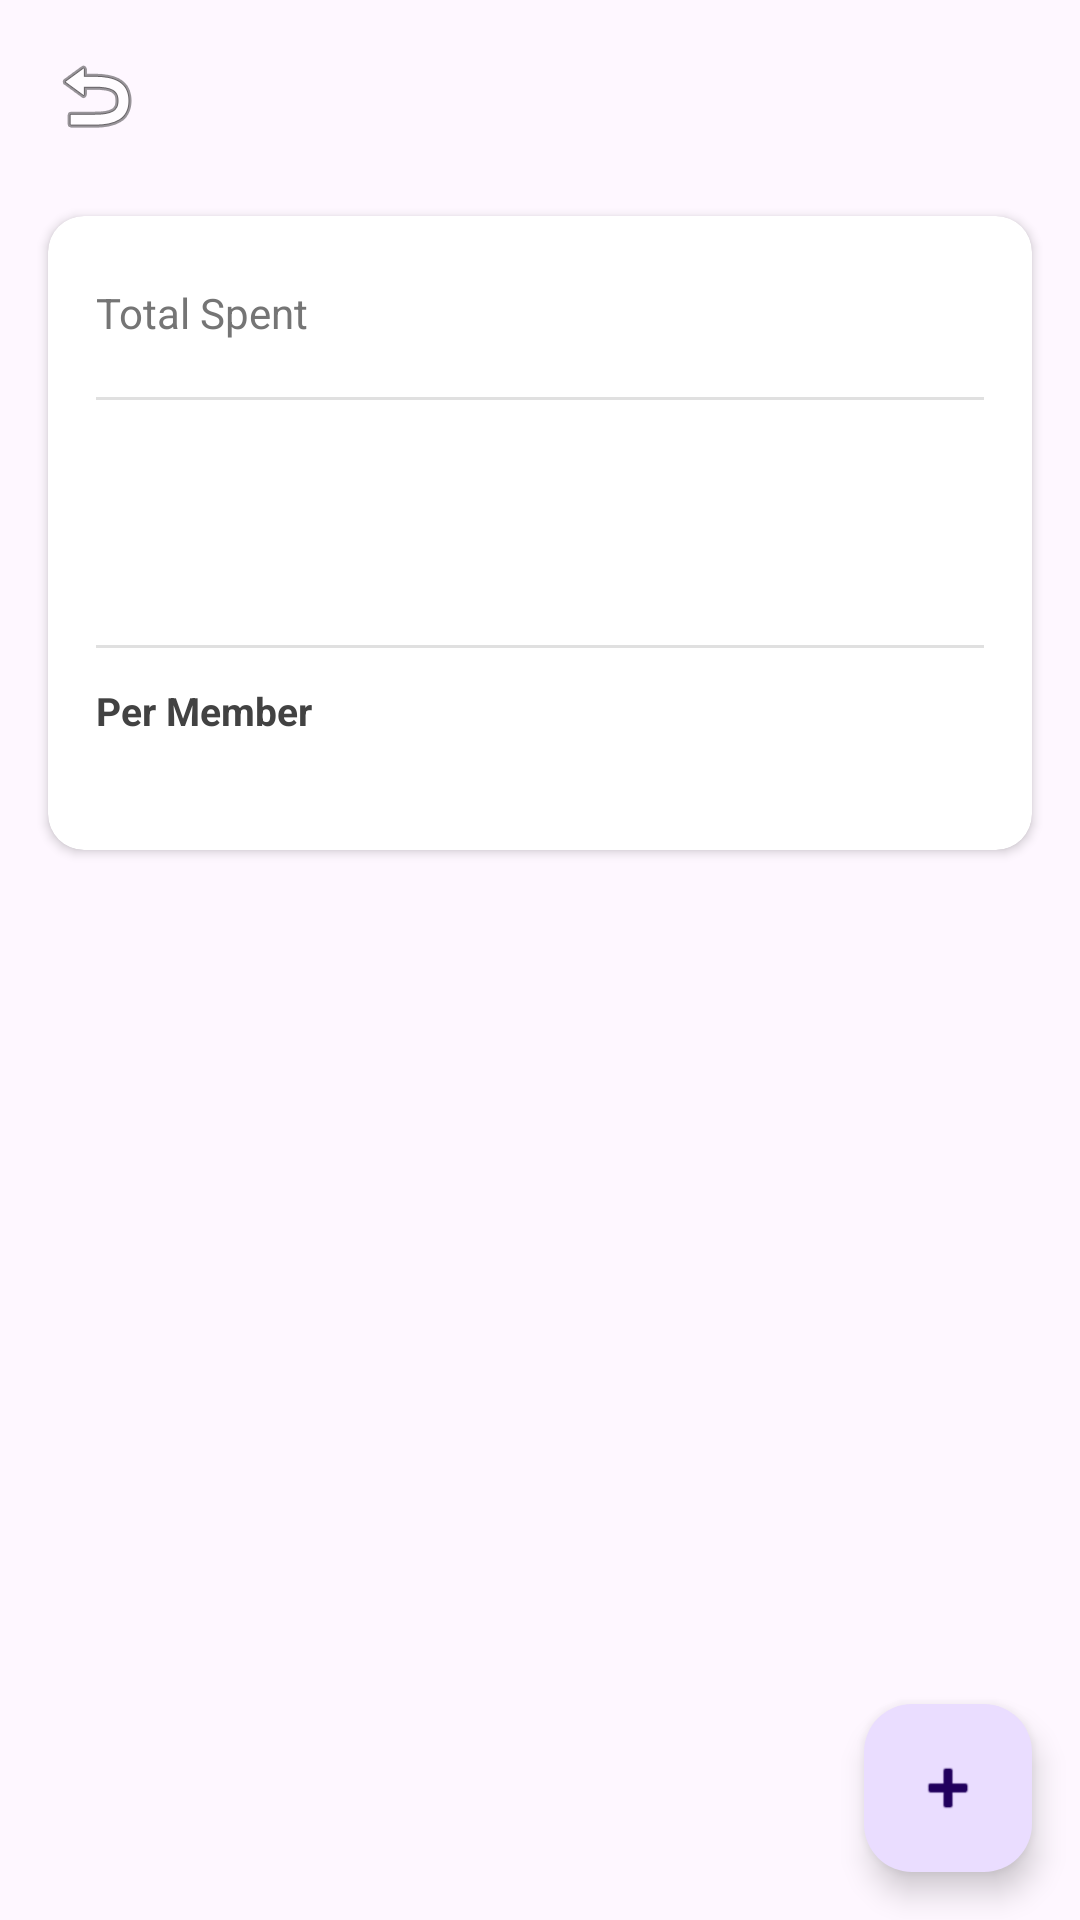

Android layout source for this screen:
<!-- AndroidManifest.xml: application theme Theme.Snap2Sheet -->
<!-- res/layout/fragment_group_detail.xml -->
<?xml version="1.0" encoding="utf-8"?>
<androidx.constraintlayout.widget.ConstraintLayout xmlns:android="http://schemas.android.com/apk/res/android"
    xmlns:app="http://schemas.android.com/apk/res-auto"
    xmlns:tools="http://schemas.android.com/tools"
    android:layout_width="match_parent"
    android:layout_height="match_parent"
    tools:context=".ui.groups.GroupDetailFragment">

    
    <ImageButton
        android:id="@+id/btn_back"
        android:layout_width="48dp"
        android:layout_height="48dp"
        android:layout_margin="8dp"
        android:background="?attr/selectableItemBackgroundBorderless"
        android:contentDescription="Back"
        android:src="@android:drawable/ic_menu_revert"
        app:layout_constraintStart_toStartOf="parent"
        app:layout_constraintTop_toTopOf="parent" />

    <TextView
        android:id="@+id/tv_group_name"
        android:layout_width="0dp"
        android:layout_height="wrap_content"
        android:layout_marginStart="8dp"
        android:textSize="22sp"
        android:textStyle="bold"
        app:layout_constraintBottom_toBottomOf="@id/btn_back"
        app:layout_constraintEnd_toEndOf="parent"
        app:layout_constraintStart_toEndOf="@id/btn_back"
        app:layout_constraintTop_toTopOf="@id/btn_back"
        tools:text="My Flat" />

    
    <androidx.cardview.widget.CardView
        android:id="@+id/card_info"
        android:layout_width="0dp"
        android:layout_height="wrap_content"
        android:layout_margin="16dp"
        app:cardCornerRadius="12dp"
        app:cardElevation="2dp"
        app:layout_constraintEnd_toEndOf="parent"
        app:layout_constraintStart_toStartOf="parent"
        app:layout_constraintTop_toBottomOf="@id/btn_back">

        <LinearLayout
            android:layout_width="match_parent"
            android:layout_height="wrap_content"
            android:orientation="vertical"
            android:padding="16dp">

            <LinearLayout
                android:layout_width="match_parent"
                android:layout_height="wrap_content"
                android:orientation="horizontal"
                android:gravity="center_vertical">

                <TextView
                    android:layout_width="0dp"
                    android:layout_height="wrap_content"
                    android:layout_weight="1"
                    android:text="Total Spent"
                    android:textSize="14sp"
                    android:textColor="#757575" />

                <TextView
                    android:id="@+id/tv_group_total"
                    android:layout_width="wrap_content"
                    android:layout_height="wrap_content"
                    android:textColor="#D32F2F"
                    android:textSize="24sp"
                    android:textStyle="bold"
                    tools:text="$392.70" />
            </LinearLayout>

            <View
                android:layout_width="match_parent"
                android:layout_height="1dp"
                android:layout_marginVertical="12dp"
                android:background="#E0E0E0" />

            <TextView
                android:id="@+id/tv_invite_code"
                android:layout_width="wrap_content"
                android:layout_height="wrap_content"
                android:textSize="13sp"
                android:textColor="@color/purple_500"
                android:textStyle="bold"
                tools:text="Invite Code: ABC123" />

            <TextView
                android:id="@+id/tv_members"
                android:layout_width="wrap_content"
                android:layout_height="wrap_content"
                android:layout_marginTop="4dp"
                android:textSize="13sp"
                android:textColor="#757575"
                tools:text="3 members" />

            <TextView
                android:id="@+id/tv_member_list"
                android:layout_width="wrap_content"
                android:layout_height="wrap_content"
                android:layout_marginTop="2dp"
                android:textSize="12sp"
                android:textColor="#9E9E9E"
                tools:text="Ayush, Rahul, Priya" />

            <View
                android:layout_width="match_parent"
                android:layout_height="1dp"
                android:layout_marginVertical="12dp"
                android:background="#E0E0E0" />

            <TextView
                android:layout_width="wrap_content"
                android:layout_height="wrap_content"
                android:text="Per Member"
                android:textSize="13sp"
                android:textStyle="bold"
                android:textColor="#424242" />

            <TextView
                android:id="@+id/tv_breakdown"
                android:layout_width="match_parent"
                android:layout_height="wrap_content"
                android:layout_marginTop="4dp"
                android:textSize="13sp"
                android:textColor="#616161"
                tools:text="Ayush: $150.00\nRahul: $120.50\nPriya: $122.20" />

        </LinearLayout>
    </androidx.cardview.widget.CardView>

    
    <androidx.recyclerview.widget.RecyclerView
        android:id="@+id/recycler_expenses"
        android:layout_width="0dp"
        android:layout_height="0dp"
        android:layout_marginTop="8dp"
        android:clipToPadding="false"
        android:paddingBottom="80dp"
        app:layout_constraintBottom_toBottomOf="parent"
        app:layout_constraintEnd_toEndOf="parent"
        app:layout_constraintStart_toStartOf="parent"
        app:layout_constraintTop_toBottomOf="@id/card_info" />

    <TextView
        android:id="@+id/tv_empty_expenses"
        android:layout_width="wrap_content"
        android:layout_height="wrap_content"
        android:text="No expenses yet. Tap + to add one!"
        android:textColor="#757575"
        android:visibility="gone"
        app:layout_constraintBottom_toBottomOf="parent"
        app:layout_constraintEnd_toEndOf="parent"
        app:layout_constraintStart_toStartOf="parent"
        app:layout_constraintTop_toBottomOf="@id/card_info" />

    <com.google.android.material.floatingactionbutton.FloatingActionButton
        android:id="@+id/fab_add_expense"
        android:layout_width="wrap_content"
        android:layout_height="wrap_content"
        android:layout_margin="16dp"
        android:contentDescription="Add Expense"
        android:src="@android:drawable/ic_input_add"
        app:layout_constraintBottom_toBottomOf="parent"
        app:layout_constraintEnd_toEndOf="parent" />

</androidx.constraintlayout.widget.ConstraintLayout>
<!-- resources referenced by this layout -->
<resources>
  <style name="Theme.Snap2Sheet" parent="Theme.Material3.DayNight.NoActionBar">
          <item name="colorPrimary">@color/purple_500</item>
          <item name="colorPrimaryVariant">@color/purple_700</item>
          <item name="colorOnPrimary">@color/white</item>
          <item name="colorSecondary">@color/teal_200</item>
          <item name="colorSecondaryVariant">@color/teal_700</item>
          <item name="colorOnSecondary">@color/black</item>
          <item name="android:statusBarColor" tools:targetApi="l">?attr/colorPrimaryVariant</item>
      </style>
  <!-- not gathered from this repository: default colours our renderer supplied (Android Studio template values) -->
  <color name="purple_500">#FF6200EE</color>
  <color name="purple_700">#FF3700B3</color>
  <color name="teal_200">#FF03DAC5</color>
  <color name="teal_700">#FF018786</color>
  <color name="black">#FF000000</color>
  <color name="white">#FFFFFFFF</color>
</resources>
